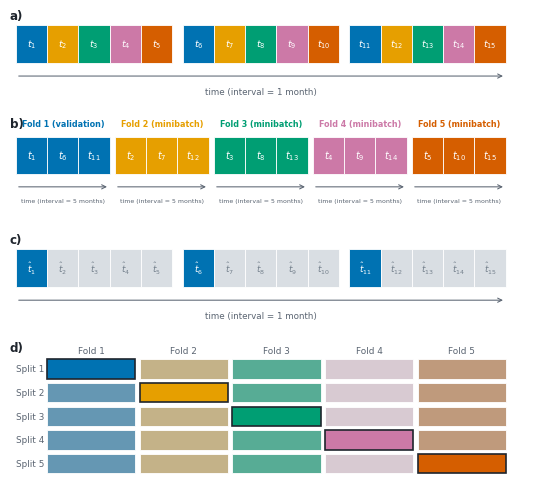

Source code (Python):
#!/usr/bin/env python3
"""
Generate a color-coded schematic of interleaved non-overlapping 5-fold
time-aware cross-validation for monthly climate samples.

Outputs:
  interleaved_cv_schematic.svg
  interleaved_cv_schematic.pdf
  interleaved_cv_schematic.png
"""

import colorsys
import os
from pathlib import Path
import tempfile

cache_root = Path(tempfile.gettempdir()) / "interleaved_cv_matplotlib_cache"
mpl_cache = cache_root / "matplotlib"
xdg_cache = cache_root / "xdg"
for cache_dir in (mpl_cache, xdg_cache):
    cache_dir.mkdir(parents=True, exist_ok=True)
os.environ.setdefault("MPLCONFIGDIR", str(mpl_cache))
os.environ.setdefault("XDG_CACHE_HOME", str(xdg_cache))

import matplotlib.pyplot as plt
from matplotlib.patches import Rectangle


FOLD_COLORS = {
    1: "#0072B2",  # blue
    2: "#E69F00",  # orange
    3: "#009E73",  # green
    4: "#CC79A7",  # rose
    5: "#D55E00",  # vermillion
}
TEXT_COLOR = "#1F252D"
MUTED_TEXT = "#5B6572"


def sample_label(index, predicted=False):
    if predicted:
        return fr"$\hat{{t}}_{{{index}}}$"
    return fr"$t_{{{index}}}$"


def fold_for_sample(index, n_folds):
    return ((index - 1) % n_folds) + 1


def muted_fold_color(fold_id):
    hex_color = FOLD_COLORS[fold_id].lstrip("#")
    r, g, b = (int(hex_color[i : i + 2], 16) / 255 for i in (0, 2, 4))
    hue, lightness, saturation = colorsys.rgb_to_hls(r, g, b)
    r, g, b = colorsys.hls_to_rgb(
        hue,
        min(0.82, lightness + 0.20),
        saturation * 0.34,
    )
    return f"#{round(r * 255):02X}{round(g * 255):02X}{round(b * 255):02X}"


def fold_sample_map(n_months, n_folds):
    return {
        fold_id: [
            index
            for index in range(1, n_months + 1)
            if fold_for_sample(index, n_folds) == fold_id
        ]
        for fold_id in range(1, n_folds + 1)
    }


def x_positions(n_months, n_folds, x0, cell_w, cycle_gap):
    return [
        x0 + i * cell_w + (i // n_folds) * cycle_gap
        for i in range(n_months)
    ]


def draw_box(
    ax,
    x,
    y,
    width,
    height,
    facecolor,
    edgecolor="white",
    linewidth=0.7,
):
    rect = Rectangle(
        (x, y),
        width,
        height,
        facecolor=facecolor,
        edgecolor=edgecolor,
        linewidth=linewidth,
    )
    ax.add_patch(rect)
    return rect


def draw_sample_cell(
    ax,
    x,
    y,
    width,
    height,
    index,
    fold_id,
    fontsize=7.2,
    predicted=False,
    facecolor=None,
    text_color="white",
):
    draw_box(
        ax,
        x,
        y,
        width,
        height,
        facecolor or FOLD_COLORS[fold_id],
        linewidth=0.6,
    )
    ax.text(
        x + width / 2,
        y + height / 2,
        sample_label(index, predicted=predicted),
        ha="center",
        va="center",
        fontsize=fontsize,
        color=text_color,
    )


def draw_panel_label(ax, label, x, y):
    ax.text(
        x,
        y,
        label,
        ha="left",
        va="bottom",
        fontsize=8.6,
        fontweight="bold",
        color=TEXT_COLOR,
    )


def draw_time_arrow(ax, x0, x1, y, label, fontsize=5.8):
    ax.annotate(
        "",
        xy=(x1, y),
        xytext=(x0, y),
        arrowprops={"arrowstyle": "->", "lw": 0.75, "color": MUTED_TEXT},
    )
    ax.text(
        (x0 + x1) / 2,
        y - 0.10,
        label,
        ha="center",
        va="top",
        fontsize=fontsize,
        color=MUTED_TEXT,
    )


def make_interleaved_cv_schematic(
    output_stem="interleaved_cv_schematic",
    n_months=15,
    n_folds=5,
):
    if n_folds < 2:
        raise ValueError("n_folds must be at least 2")
    if n_months < n_folds:
        raise ValueError("n_months must be at least n_folds")
    if n_folds > len(FOLD_COLORS):
        raise ValueError(f"Define colors before plotting more than {len(FOLD_COLORS)} folds")

    plt.rcParams.update(
        {
            "font.family": "sans-serif",
            "font.sans-serif": ["Arial", "Helvetica", "DejaVu Sans"],
            "font.size": 7.5,
            "mathtext.default": "it",
            "axes.linewidth": 0.6,
            "pdf.fonttype": 42,
            "ps.fonttype": 42,
            "svg.fonttype": "none",
        }
    )

    fold_samples = fold_sample_map(n_months, n_folds)

    fig_w = 6.8
    fig_h = 6.1
    fig, axes = plt.subplots(
        4,
        1,
        figsize=(fig_w, fig_h),
        gridspec_kw={"height_ratios": [1.0, 1.10, 1.0, 1.55], "hspace": 0.18},
    )
    fig.patch.set_facecolor("white")

    for ax in axes:
        ax.axis("off")

    # a) Interleaved fold assignment in the original time order.
    ax = axes[0]
    timeline_x0 = 0.0
    timeline_y = 0.34
    timeline_cell_w = 0.42
    timeline_h = 0.34
    cycle_gap = 0.14
    xs = x_positions(n_months, n_folds, timeline_x0, timeline_cell_w, cycle_gap)
    matrix_right = xs[-1] + timeline_cell_w
    panel_xmax = matrix_right + 0.42
    ax.set_xlim(-0.08, panel_xmax)
    ax.set_ylim(0.02, 0.82)
    draw_panel_label(ax, "a)", -0.08, timeline_y + timeline_h + 0.025)

    for month_index, x in enumerate(xs, start=1):
        fold_id = fold_for_sample(month_index, n_folds)
        draw_sample_cell(
            ax,
            x,
            timeline_y,
            timeline_cell_w,
            timeline_h,
            month_index,
            fold_id,
            fontsize=6.8,
        )

    draw_time_arrow(
        ax,
        timeline_x0,
        matrix_right,
        timeline_y - 0.12,
        "time (interval = 1 month)",
        fontsize=6.3,
    )

    # b) Fold pools after interleaving.
    ax = axes[1]
    pool_y = 0.52
    pool_cell_w = timeline_cell_w
    pool_cell_h = timeline_h
    pool_col_gap = 0.0
    samples_per_fold = max(len(samples) for samples in fold_samples.values())
    pool_group_w = samples_per_fold * pool_cell_w + (samples_per_fold - 1) * pool_col_gap
    pool_group_gap = (matrix_right - n_folds * pool_group_w) / (n_folds - 1)
    ax.set_xlim(-0.08, panel_xmax)
    ax.set_ylim(0.14, 1.05)
    draw_panel_label(ax, "b)", -0.08, pool_y + pool_cell_h + 0.07)

    for fold_id in range(1, n_folds + 1):
        group_x = timeline_x0 + (fold_id - 1) * (pool_group_w + pool_group_gap)
        ax.text(
            group_x + pool_group_w / 2,
            pool_y + pool_cell_h + 0.13,
            f"Fold {fold_id} ({'validation' if fold_id == 1 else 'minibatch'})",
            ha="center",
            va="center",
            fontsize=5.8,
            fontweight="bold",
            color=FOLD_COLORS[fold_id],
        )

        for sample_number, month_index in enumerate(fold_samples[fold_id]):
            x = group_x + sample_number * (pool_cell_w + pool_col_gap)
            draw_sample_cell(
                ax,
                x,
                pool_y,
                pool_cell_w,
                pool_cell_h,
                month_index,
                fold_id,
                fontsize=6.9,
            )
        draw_time_arrow(
            ax,
            group_x,
            group_x + pool_group_w,
            pool_y - 0.12,
            "time (interval = 5 months)",
            fontsize=4.5,
        )

    # c) Out-of-sample predictions from the first held-out fold.
    ax = axes[2]
    ax.set_xlim(-0.08, panel_xmax)
    ax.set_ylim(0.02, 0.82)
    draw_panel_label(ax, "c)", -0.08, timeline_y + timeline_h + 0.025)
    muted_prediction_color = "#D9DEE3"
    muted_prediction_text = "#74808C"

    for month_index, x in enumerate(xs, start=1):
        fold_id = fold_for_sample(month_index, n_folds)
        is_validation = fold_id == 1
        draw_sample_cell(
            ax,
            x,
            timeline_y,
            timeline_cell_w,
            timeline_h,
            month_index,
            fold_id,
            fontsize=6.4,
            predicted=True,
            facecolor=FOLD_COLORS[fold_id] if is_validation else muted_prediction_color,
            text_color="white" if is_validation else muted_prediction_text,
        )

    draw_time_arrow(
        ax,
        timeline_x0,
        matrix_right,
        timeline_y - 0.12,
        "time (interval = 1 month)",
        fontsize=6.3,
    )

    # d) Fold roles across the five cross-validation splits.
    ax = axes[3]
    role_x0 = 0.42
    role_y0 = 0.12
    role_cell_h = 0.28
    role_gap = 0.06
    role_label_x = 0.0
    role_cell_w = (matrix_right - role_x0 - (n_folds - 1) * role_gap) / n_folds
    grid_h = n_folds * role_cell_h + (n_folds - 1) * role_gap
    ax.set_xlim(-0.08, panel_xmax)
    ax.set_ylim(0.04, role_y0 + grid_h + 0.26)
    draw_panel_label(ax, "d)", -0.08, role_y0 + grid_h + 0.07)

    for fold_id in range(1, n_folds + 1):
        x = role_x0 + (fold_id - 1) * (role_cell_w + role_gap)
        ax.text(
            x + role_cell_w / 2,
            role_y0 + grid_h + 0.13,
            f"Fold {fold_id}",
            ha="center",
            va="center",
            fontsize=6.4,
            color=MUTED_TEXT,
        )

    for split_id in range(1, n_folds + 1):
        y = role_y0 + (n_folds - split_id) * (role_cell_h + role_gap)
        ax.text(
            role_label_x,
            y + role_cell_h / 2,
            f"Split {split_id}",
            ha="left",
            va="center",
            fontsize=6.4,
            color=MUTED_TEXT,
        )

        for fold_id in range(1, n_folds + 1):
            x = role_x0 + (fold_id - 1) * (role_cell_w + role_gap)
            is_validation = fold_id == split_id
            draw_box(
                ax,
                x,
                y,
                role_cell_w,
                role_cell_h,
                FOLD_COLORS[fold_id] if is_validation else muted_fold_color(fold_id),
                edgecolor=TEXT_COLOR if is_validation else "white",
                linewidth=1.2 if is_validation else 0.6,
            )

    output_stem = Path(output_stem)
    save_kwargs = {"bbox_inches": "tight", "pad_inches": 0.04}
    fig.savefig(output_stem.with_suffix(".svg"), **save_kwargs)
    fig.savefig(output_stem.with_suffix(".pdf"), **save_kwargs)
    fig.savefig(output_stem.with_suffix(".png"), dpi=300, **save_kwargs)

    plt.close(fig)


if __name__ == "__main__":
    make_interleaved_cv_schematic()
